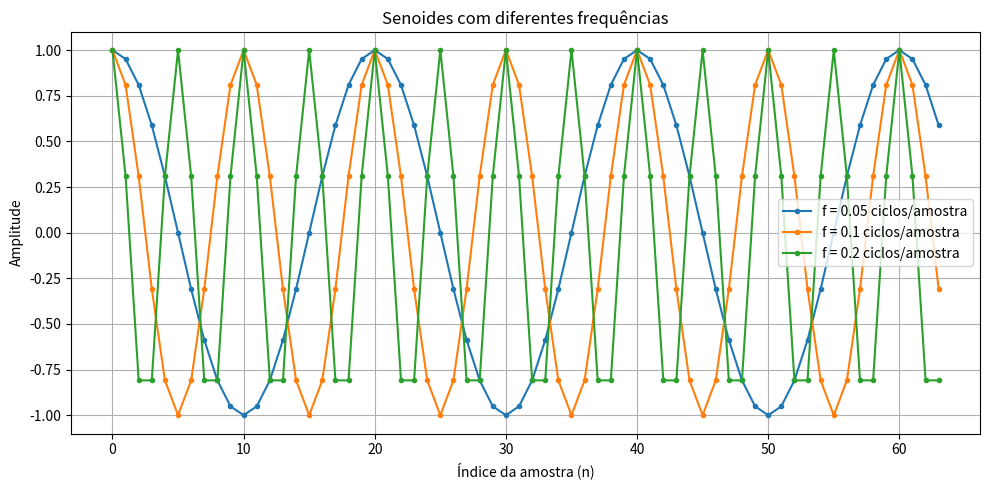
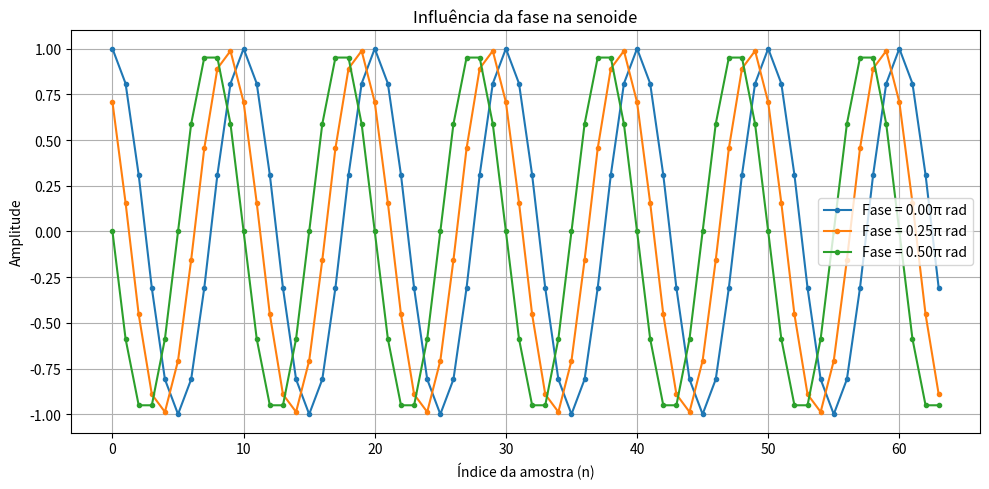
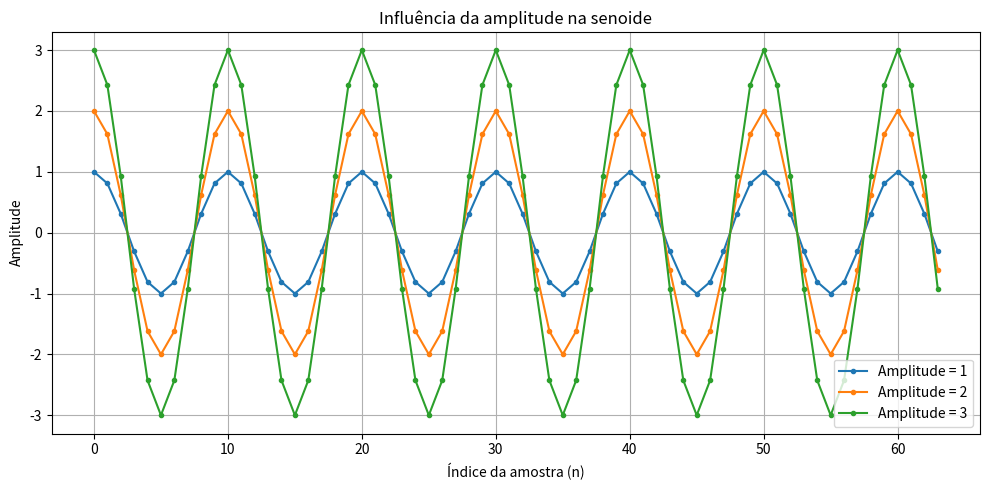
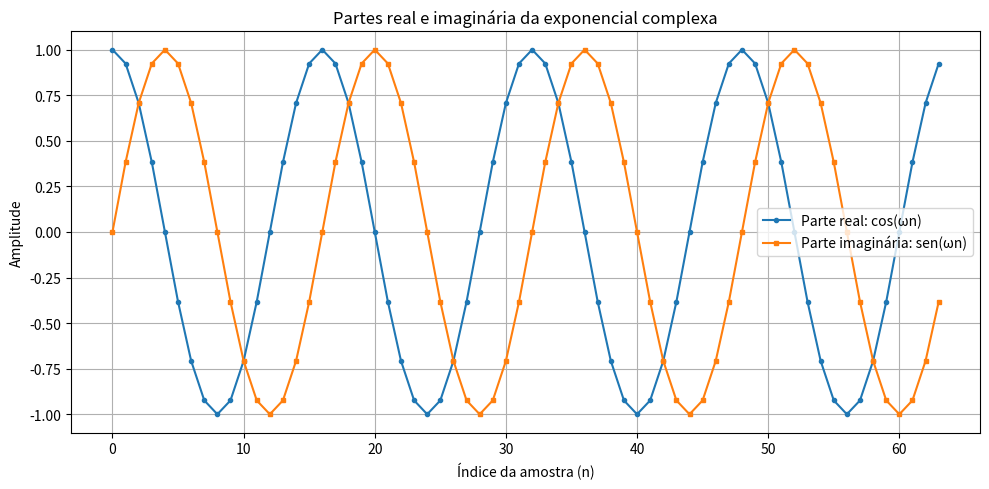

Write the Python code that produced these figures, in order.
import numpy as np
import matplotlib.pyplot as plt

# Índices das amostras
n = np.arange(0, 64)

# --------------------------------------------------
# 1. Senoides com diferentes frequências
# --------------------------------------------------

frequencias = [0.05, 0.10, 0.20]

plt.figure(figsize=(10, 5))

for f in frequencias:
    x = np.cos(2 * np.pi * f * n)

    plt.plot(
        n, x,
        marker='o',
        markersize=3,
        label=f'f = {f} ciclos/amostra'
    )

plt.title('Senoides com diferentes frequências')
plt.xlabel('Índice da amostra (n)')
plt.ylabel('Amplitude')
plt.grid(True)
plt.legend()
plt.tight_layout()
plt.show()


# --------------------------------------------------
# 2. Modificação da fase
# --------------------------------------------------

omega = 2 * np.pi * 0.10
fases = [0, np.pi / 4, np.pi / 2]

plt.figure(figsize=(10, 5))

for fase in fases:
    x = np.cos(omega * n + fase)

    plt.plot(
        n, x,
        marker='o',
        markersize=3,
        label=f'Fase = {fase / np.pi:.2f}π rad'
    )

plt.title('Influência da fase na senoide')
plt.xlabel('Índice da amostra (n)')
plt.ylabel('Amplitude')
plt.grid(True)
plt.legend()
plt.tight_layout()
plt.show()


# --------------------------------------------------
# 3. Modificação da amplitude
# --------------------------------------------------

amplitudes = [1, 2, 3]
omega = 2 * np.pi * 0.10

plt.figure(figsize=(10, 5))

for A in amplitudes:
    x = A * np.cos(omega * n)

    plt.plot(
        n, x,
        marker='o',
        markersize=3,
        label=f'Amplitude = {A}'
    )

plt.title('Influência da amplitude na senoide')
plt.xlabel('Índice da amostra (n)')
plt.ylabel('Amplitude')
plt.grid(True)
plt.legend()
plt.tight_layout()
plt.show()


# --------------------------------------------------
# 4. Parte real e imaginária da exponencial complexa
# --------------------------------------------------

omega = np.pi / 8

z = np.exp(1j * omega * n)

parte_real = np.real(z)
parte_imaginaria = np.imag(z)

plt.figure(figsize=(10, 5))

plt.plot(
    n, parte_real,
    marker='o',
    markersize=3,
    label='Parte real: cos(ωn)'
)

plt.plot(
    n, parte_imaginaria,
    marker='s',
    markersize=3,
    label='Parte imaginária: sen(ωn)'
)

plt.title('Partes real e imaginária da exponencial complexa')
plt.xlabel('Índice da amostra (n)')
plt.ylabel('Amplitude')
plt.grid(True)
plt.legend()
plt.tight_layout()
plt.show()
